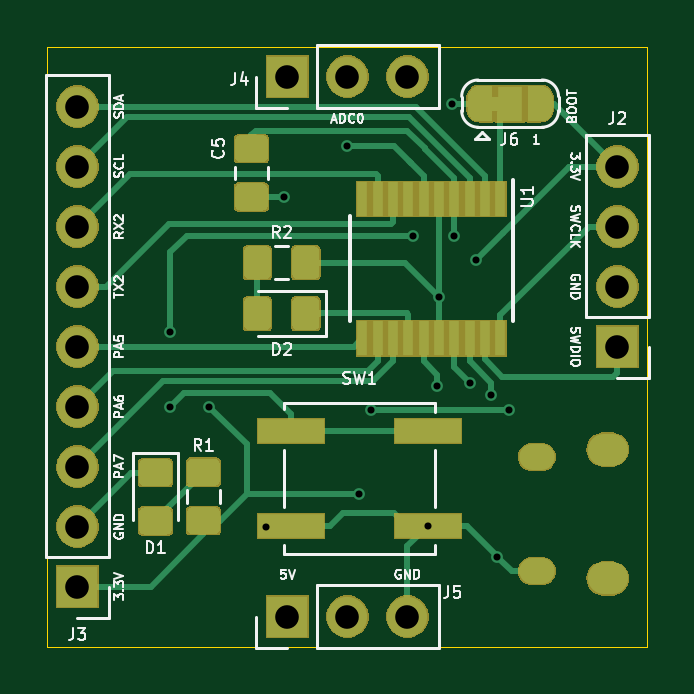
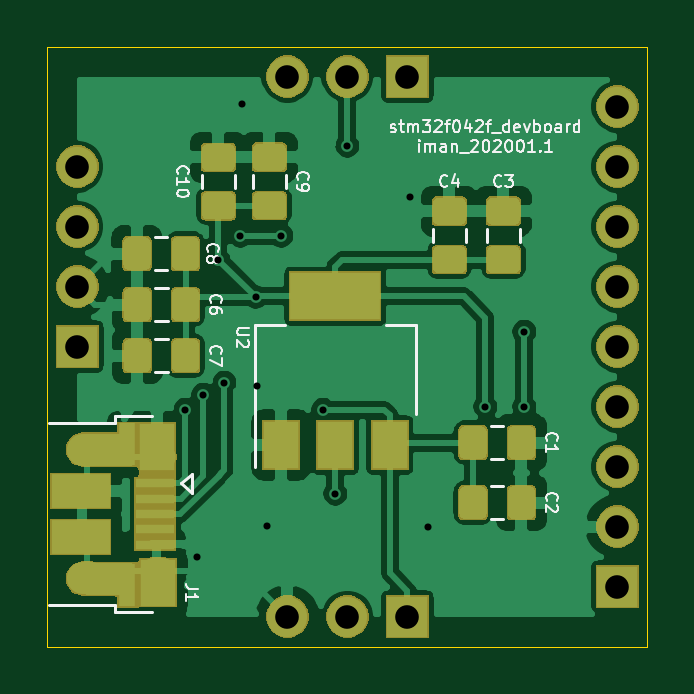
Circuit board: 9 layer files. Board 25.4 x 25.4 mm.
- bottom_copper: stm32f042_devboard-B_Cu.gbr (105951 bytes)
- bottom_mask: stm32f042_devboard-B_Mask.gbr (36998 bytes)
- bottom_silk: stm32f042_devboard-B_SilkS.gbr (19429 bytes)
- outline: stm32f042_devboard-Edge_Cuts.gbr (692 bytes)
- top_copper: stm32f042_devboard-F_Cu.gbr (29278 bytes)
- top_mask: stm32f042_devboard-F_Mask.gbr (33673 bytes)
- top_silk: stm32f042_devboard-F_SilkS.gbr (26071 bytes)
- drill: stm32f042_devboard-NPTH.drl (274 bytes)
- drill: stm32f042_devboard-PTH.drl (982 bytes)

=== bottom_copper: stm32f042_devboard-B_Cu.gbr (105951 bytes, source omitted) ===
=== bottom_mask: stm32f042_devboard-B_Mask.gbr (36998 bytes, source omitted) ===
=== bottom_silk: stm32f042_devboard-B_SilkS.gbr (19429 bytes, source omitted) ===
=== outline: stm32f042_devboard-Edge_Cuts.gbr ===
G04 #@! TF.GenerationSoftware,KiCad,Pcbnew,(5.1.5)-2*
G04 #@! TF.CreationDate,2019-12-31T22:23:39+04:00*
G04 #@! TF.ProjectId,stm32f042_devboard,73746d33-3266-4303-9432-5f646576626f,1*
G04 #@! TF.SameCoordinates,Original*
G04 #@! TF.FileFunction,Profile,NP*
%FSLAX46Y46*%
G04 Gerber Fmt 4.6, Leading zero omitted, Abs format (unit mm)*
G04 Created by KiCad (PCBNEW (5.1.5)-2) date 2019-12-31 22:23:39*
%MOMM*%
%LPD*%
G04 APERTURE LIST*
%ADD10C,0.050000*%
G04 APERTURE END LIST*
D10*
X127000000Y-101600000D02*
X127000000Y-76200000D01*
X152400000Y-101600000D02*
X127000000Y-101600000D01*
X152400000Y-76200000D02*
X152400000Y-101600000D01*
X127000000Y-76200000D02*
X152400000Y-76200000D01*
M02*

=== top_copper: stm32f042_devboard-F_Cu.gbr (29278 bytes, source omitted) ===
=== top_mask: stm32f042_devboard-F_Mask.gbr (33673 bytes, source omitted) ===
=== top_silk: stm32f042_devboard-F_SilkS.gbr (26071 bytes, source omitted) ===
=== drill: stm32f042_devboard-NPTH.drl ===
M48
; DRILL file {KiCad (5.1.5)-2} date 12/31/2019 10:23:43 PM
; FORMAT={-:-/ absolute / inch / decimal}
; #@! TF.CreationDate,2019-12-31T22:23:43+04:00
; #@! TF.GenerationSoftware,Kicad,Pcbnew,(5.1.5)-2
; #@! TF.FileFunction,NonPlated,1,2,NPTH
FMAT,2
INCH
%
G90
G05
T0
M30

=== drill: stm32f042_devboard-PTH.drl ===
M48
; DRILL file {KiCad (5.1.5)-2} date 12/31/2019 10:23:43 PM
; FORMAT={-:-/ absolute / inch / decimal}
; #@! TF.CreationDate,2019-12-31T22:23:43+04:00
; #@! TF.GenerationSoftware,Kicad,Pcbnew,(5.1.5)-2
; #@! TF.FileFunction,Plated,1,2,PTH
FMAT,2
INCH
T1C0.0118
T2C0.0256
T3C0.0276
T4C0.0394
%
G90
G05
T1
X5.205Y-3.475
X5.205Y-3.6
X5.27Y-3.6
X5.365Y-3.8
X5.395Y-3.25
X5.5Y-3.165
X5.52Y-3.745
X5.54Y-3.605
X5.61Y-3.315
X5.6342Y-3.7987
X5.65Y-3.565
X5.6528Y-3.4172
X5.675Y-3.095
X5.6784Y-3.315
X5.705Y-3.56
X5.715Y-3.355
X5.74Y-3.58
X5.75Y-3.85
X5.77Y-3.605
T4
X5.4Y-3.05
X5.5Y-3.05
X5.6Y-3.05
X5.95Y-3.2
X5.95Y-3.3
X5.95Y-3.4
X5.95Y-3.5
X5.4Y-3.95
X5.5Y-3.95
X5.6Y-3.95
X5.05Y-3.1
X5.05Y-3.2
X5.05Y-3.3
X5.05Y-3.4
X5.05Y-3.5
X5.05Y-3.6
X5.05Y-3.7
X5.05Y-3.8
X5.05Y-3.9
T2
G00X5.8237Y-3.6837
M15
G01X5.8079Y-3.6837
M16
G05
G00X5.8237Y-3.8743
M15
G01X5.8079Y-3.8743
M16
G05
T3
G00X5.9437Y-3.6715
M15
G01X5.9241Y-3.6715
M16
G05
G00X5.9437Y-3.8865
M15
G01X5.9241Y-3.8865
M16
G05
T0
M30

